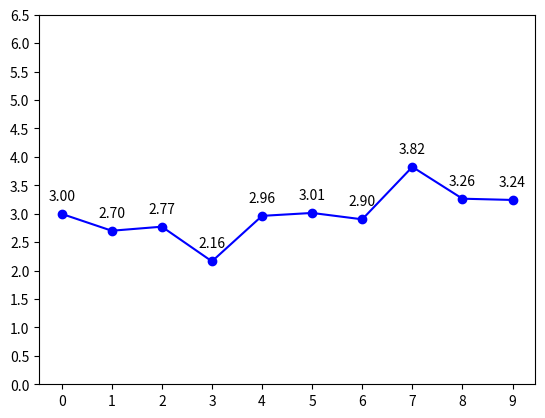

This chart was generated by the following Python code:
#Lable to Lines
#-----------------------------
#%


import matplotlib.pyplot as plt
import numpy as np

plt.clf()

# using some dummy data for this example
xs = np.arange(0,10,1)
ys = np.random.normal(loc=3, scale=0.4, size=10)

# 'bo-' means blue color, round points, solid lines
plt.plot(xs,ys,'bo-')

# zip joins x and y coordinates in pairs
for x, y in zip(xs,ys):
    label = "{:.2f}".format(y)
    plt.annotate(label, # this is the text
                 (x,y), # this is the point to label
                 textcoords="offset points", # how to position the text
                 xytext=(0,10), # distance from text to points (x,y)
                 ha='center') # horizontal alignment can be left, right or center

plt.xticks(np.arange(0,10,1))
plt.yticks(np.arange(0,7,0.5))

plt.show()